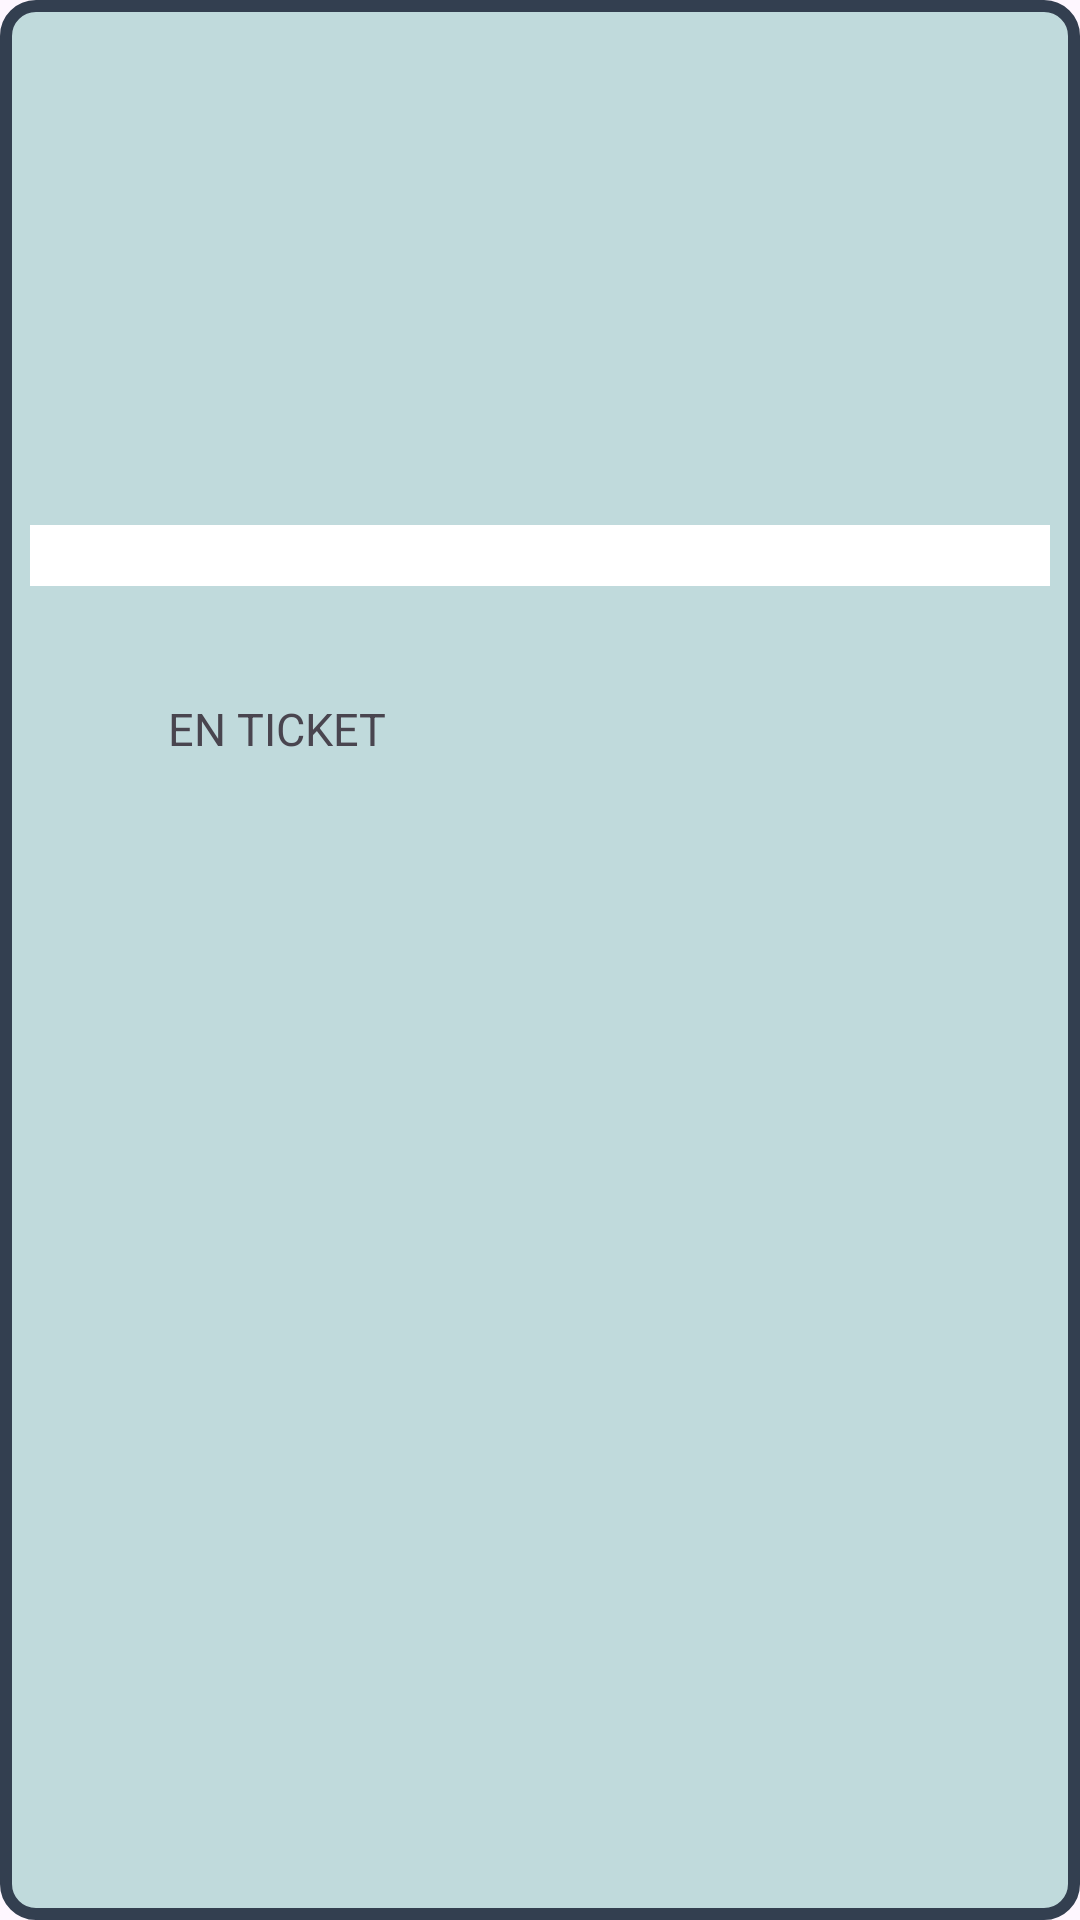

The Android layout XML behind this screen, and the referenced resources:
<!-- AndroidManifest.xml: application theme Theme.TFG_SistemaTienda -->
<!-- res/layout/producto_ticket.xml -->
<?xml version="1.0" encoding="utf-8"?>
<androidx.constraintlayout.widget.ConstraintLayout xmlns:android="http://schemas.android.com/apk/res/android"
    android:layout_width="200dp"
    android:layout_height="300dp"
    xmlns:app="http://schemas.android.com/apk/res-auto"
    android:padding="5dp"
    android:background="@drawable/border_black">

    <ImageView
        android:id="@+id/im_produ_ticket"
        android:layout_width="130dp"
        android:layout_height="160dp"
        android:layout_marginEnd="11dp"
        android:layout_marginTop="5dp"
        android:layout_marginStart="25dp"
        app:layout_constraintStart_toStartOf="parent"
        app:layout_constraintTop_toTopOf="parent" />

    <TextView
        android:id="@+id/n_produ_ticket"
        android:layout_width="0dp"
        android:layout_height="wrap_content"
        android:textSize="15sp"
        android:textAlignment="center"
        android:background="@color/white"
        android:textColor="@color/black"
        android:textStyle="bold"
        android:layout_marginStart="5dp"
        android:layout_marginEnd="5dp"
        android:layout_marginTop="5dp"
        app:layout_constraintEnd_toEndOf="parent"
        app:layout_constraintStart_toStartOf="parent"
        app:layout_constraintTop_toBottomOf="@id/im_produ_ticket" />

    <TextView
        android:id="@+id/cod_produ_ticket"
        android:layout_width="0dp"
        android:layout_height="wrap_content"
        android:textSize="18sp"
        android:textStyle="bold|italic"
        android:textAlignment="center"
        android:layout_marginTop="5dp"
        android:layout_marginStart="5dp"
        android:layout_marginEnd="5dp"
        app:layout_constraintEnd_toEndOf="parent"
        app:layout_constraintStart_toStartOf="parent"
        app:layout_constraintTop_toBottomOf="@id/n_produ_ticket" />

    <TextView
        android:id="@+id/tx_ticket"
        android:layout_width="0dp"
        android:layout_height="wrap_content"
        android:layout_marginStart="5dp"
        android:layout_marginTop="8dp"
        android:layout_marginEnd="5dp"
        android:textAlignment="center"
        android:textSize="15sp"
        android:text="EN TICKET"
        app:layout_constraintEnd_toStartOf="@id/cantidad_stock_ticket"
        app:layout_constraintStart_toStartOf="parent"
        app:layout_constraintTop_toBottomOf="@id/cod_produ_ticket" />

    <TextView
        android:id="@+id/cantidad_stock_ticket"
        android:layout_width="0dp"
        android:layout_height="wrap_content"
        android:layout_marginStart="5dp"
        android:layout_marginTop="8dp"
        android:layout_marginEnd="5dp"
        android:textAlignment="center"
        android:textSize="17sp"
        android:textStyle="bold"
        app:layout_constraintEnd_toEndOf="parent"
        app:layout_constraintStart_toEndOf="@id/tx_ticket"
        app:layout_constraintTop_toBottomOf="@id/cod_produ_ticket" />


</androidx.constraintlayout.widget.ConstraintLayout>
<!-- resources referenced by this layout -->
<resources>
  <color name="black">#FF000000</color>
  <color name="white">#FFFFFFFF</color>
  <!-- drawable border_black (drawable) -->
  <shape xmlns:android="http://schemas.android.com/apk/res/android"
      android:shape="rectangle"
      >
      <stroke
          android:width="4dp"
          android:color="@color/contorno"
          />
  
      <corners android:radius="10dp" />
      <solid android:color="@color/listapro"/>
  </shape>
  <style name="Theme.TFG_SistemaTienda" parent="Base.Theme.TFG_SistemaTienda" />
  <color name="contorno">#333f50</color>
  <color name="listapro">#c0dadc</color>
  <style name="Base.Theme.TFG_SistemaTienda" parent="Theme.Material3.DayNight.NoActionBar">
          
          
      </style>
</resources>
